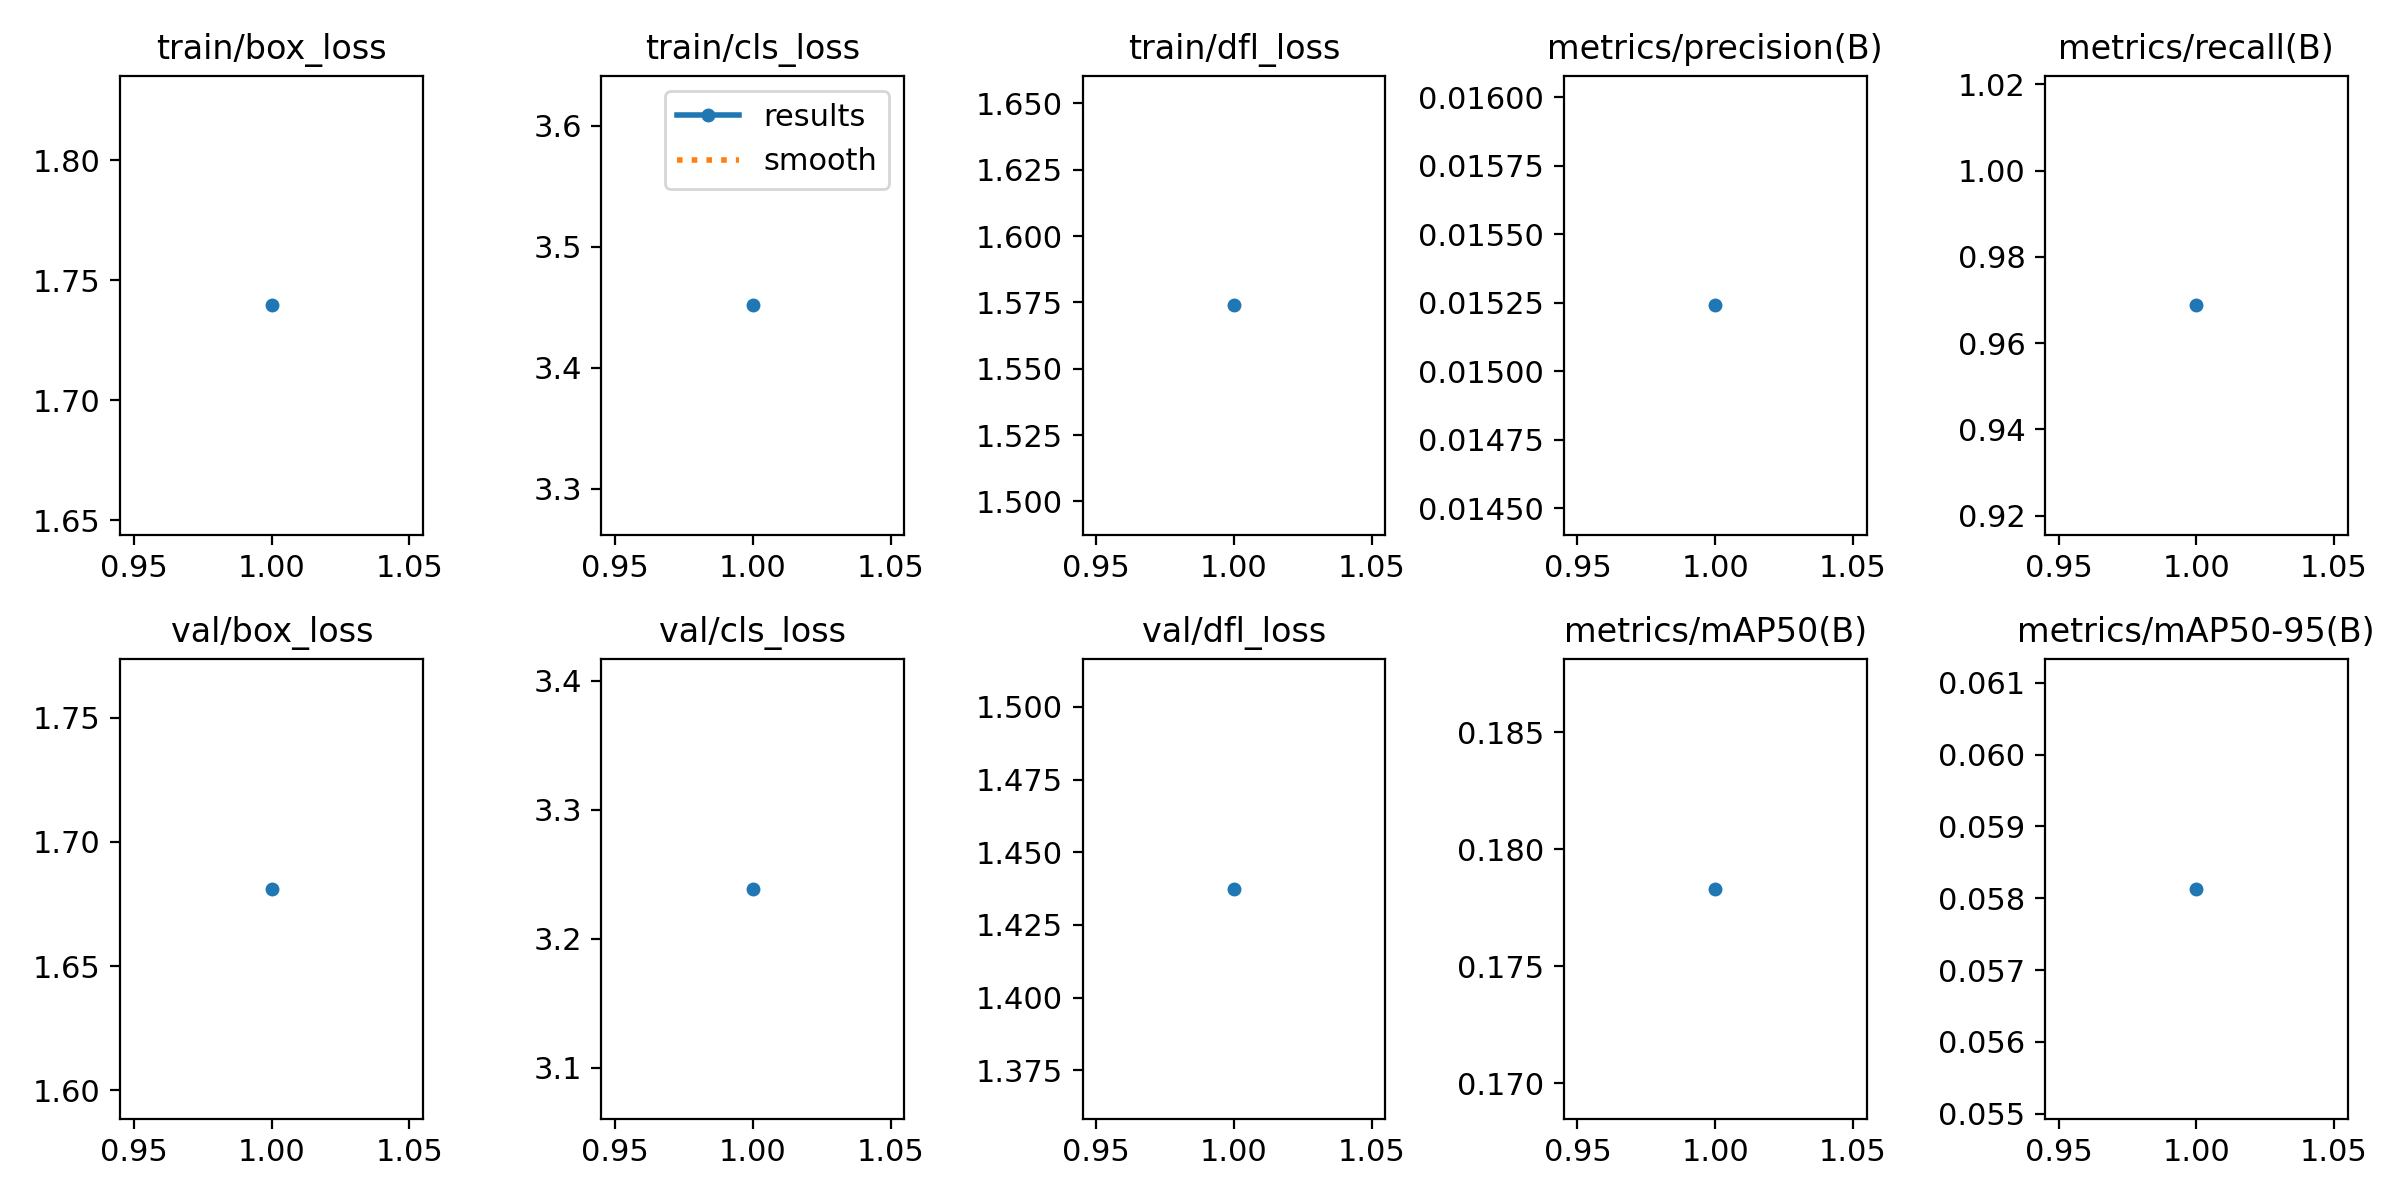

The file beside this chart, header and first rows:
epoch, train/box_loss, train/cls_loss, train/dfl_loss, metrics/precision(B), metrics/recall(B), metrics/mAP50(B), metrics/mAP50-95(B), val/box_loss, val/cls_loss, val/dfl_loss, lr/pg0, lr/pg1, lr/pg2
1, 1.74, 3.452, 1.574, 0.01524, 0.9688, 0.1783, 0.05813, 1.681, 3.239, 1.437, 0.00025, 0.00025, 0.00025
